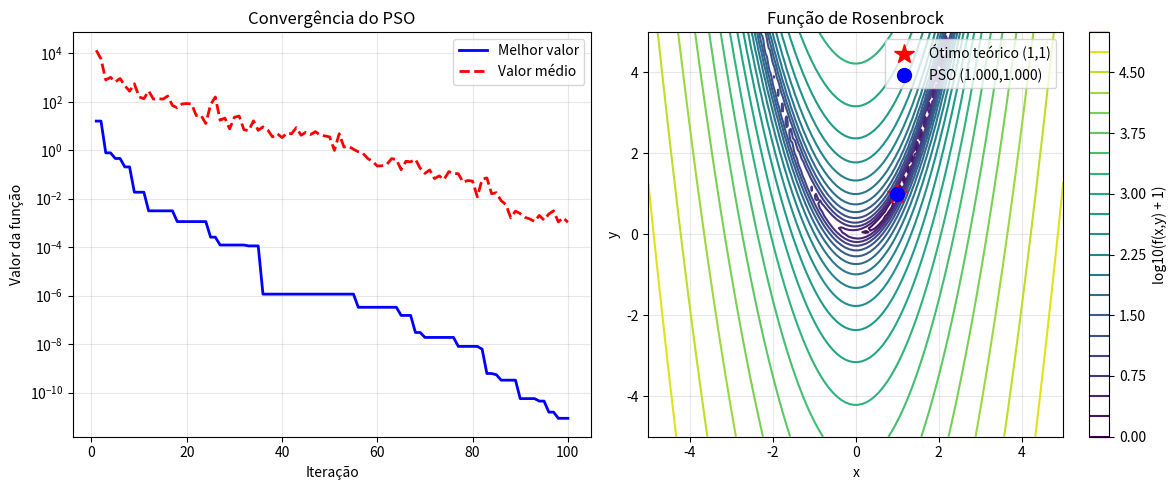

Python code for this plot: (Note: this script raises an exception after producing the figure.)
import numpy as np
import matplotlib.pyplot as plt
from matplotlib import cm
from mpl_toolkits.mplot3d import Axes3D
import random

class PSO:
    def __init__(self, num_particles=30, max_iterations=100, w=0.729, c1=1.49445, c2=1.49445):
        """
        Inicializa o algoritmo PSO
        
        Parâmetros:
        - num_particles: número de partículas no enxame
        - max_iterations: número máximo de iterações
        - w: peso de inércia
        - c1: coeficiente de aceleração cognitiva
        - c2: coeficiente de aceleração social
        """
        self.num_particles = num_particles
        self.max_iterations = max_iterations
        self.w = w
        self.c1 = c1
        self.c2 = c2
        
        # Limites do espaço de busca
        self.bounds = [(-5, 5), (-5, 5)]
        self.dimensions = len(self.bounds)
        
        # Histórico para análise
        self.best_fitness_history = []
        self.mean_fitness_history = []
        self.global_best_position = None
        self.global_best_fitness = float('inf')
        
    def rosenbrock_function(self, x, y):
        """
        Função de Rosenbrock: f(x,y) = (1-x)² + 100(y-x²)²
        """
        return (1 - x)**2 + 100 * (y - x**2)**2
    
    def fitness_function(self, position):
        """
        Função de fitness (objetivo a ser minimizada)
        """
        x, y = position
        return self.rosenbrock_function(x, y)
    
    def initialize_particles(self):
        """
        Inicializa as partículas com posições e velocidades aleatórias
        """
        particles = []
        
        for i in range(self.num_particles):
            # Posição inicial aleatória dentro dos limites
            position = np.array([
                random.uniform(self.bounds[0][0], self.bounds[0][1]),
                random.uniform(self.bounds[1][0], self.bounds[1][1])
            ])
            
            # Velocidade inicial aleatória (pequena)
            velocity = np.array([
                random.uniform(-1, 1),
                random.uniform(-1, 1)
            ])
            
            # Melhor posição pessoal inicial é a posição atual
            best_position = position.copy()
            best_fitness = self.fitness_function(position)
            
            particle = {
                'position': position,
                'velocity': velocity,
                'best_position': best_position,
                'best_fitness': best_fitness
            }
            
            particles.append(particle)
            
            # Atualiza o melhor global se necessário
            if best_fitness < self.global_best_fitness:
                self.global_best_fitness = best_fitness
                self.global_best_position = best_position.copy()
        
        return particles
    
    def update_velocity(self, particle):
        """
        Atualiza a velocidade da partícula usando a equação do PSO
        """
        r1 = random.random()
        r2 = random.random()
        
        cognitive_component = self.c1 * r1 * (particle['best_position'] - particle['position'])
        social_component = self.c2 * r2 * (self.global_best_position - particle['position'])
        
        particle['velocity'] = (self.w * particle['velocity'] + 
                               cognitive_component + 
                               social_component)
        
        # Limita a velocidade para evitar explosão
        max_velocity = 2.0
        particle['velocity'] = np.clip(particle['velocity'], -max_velocity, max_velocity)
    
    def update_position(self, particle):
        """
        Atualiza a posição da partícula
        """
        particle['position'] += particle['velocity']
        
        # Aplica os limites do espaço de busca
        for i in range(self.dimensions):
            if particle['position'][i] < self.bounds[i][0]:
                particle['position'][i] = self.bounds[i][0]
                particle['velocity'][i] = 0  # Para a velocidade na direção da parede
            elif particle['position'][i] > self.bounds[i][1]:
                particle['position'][i] = self.bounds[i][1]
                particle['velocity'][i] = 0
    
    def optimize(self):
        """
        Executa o algoritmo PSO
        """
        particles = self.initialize_particles()
        
        print(f"PSO iniciado com {self.num_particles} partículas")
        print(f"Configurações: w={self.w}, c1={self.c1}, c2={self.c2}")
        print(f"Melhor inicial: {self.global_best_fitness:.6f}")
        
        for iteration in range(self.max_iterations):
            fitness_values = []
            
            for particle in particles:
                # Calcula fitness atual
                current_fitness = self.fitness_function(particle['position'])
                fitness_values.append(current_fitness)
                
                # Atualiza melhor pessoal
                if current_fitness < particle['best_fitness']:
                    particle['best_fitness'] = current_fitness
                    particle['best_position'] = particle['position'].copy()
                
                # Atualiza melhor global
                if current_fitness < self.global_best_fitness:
                    self.global_best_fitness = current_fitness
                    self.global_best_position = particle['position'].copy()
                
                # Atualiza velocidade e posição
                self.update_velocity(particle)
                self.update_position(particle)
            
            # Armazena histórico
            self.best_fitness_history.append(self.global_best_fitness)
            self.mean_fitness_history.append(np.mean(fitness_values))
            
            # Mostra progresso a cada 10 iterações
            if (iteration + 1) % 10 == 0:
                print(f"Iteração {iteration + 1}: Melhor = {self.global_best_fitness:.6f}, "
                      f"Média = {np.mean(fitness_values):.6f}")
        
        print(f"\nOtimização concluída!")
        print(f"Melhor solução encontrada: x = {self.global_best_position[0]:.6f}, "
              f"y = {self.global_best_position[1]:.6f}")
        print(f"Valor da função: {self.global_best_fitness:.6f}")
        
        return {
            'best_position': self.global_best_position,
            'best_fitness': self.global_best_fitness,
            'best_history': self.best_fitness_history,
            'mean_history': self.mean_fitness_history
        }

def plot_convergence(pso_results, title="Convergência do PSO"):
    """
    Plota a convergência do algoritmo
    """
    plt.figure(figsize=(12, 5))
    
    # Gráfico de convergência
    plt.subplot(1, 2, 1)
    iterations = range(1, len(pso_results['best_history']) + 1)
    plt.plot(iterations, pso_results['best_history'], 'b-', label='Melhor valor', linewidth=2)
    plt.plot(iterations, pso_results['mean_history'], 'r--', label='Valor médio', linewidth=2)
    plt.xlabel('Iteração')
    plt.ylabel('Valor da função')
    plt.title('Convergência do PSO')
    plt.legend()
    plt.grid(True, alpha=0.3)
    plt.yscale('log')
    
    # Gráfico da função de Rosenbrock
    plt.subplot(1, 2, 2)
    x = np.linspace(-5, 5, 100)
    y = np.linspace(-5, 5, 100)
    X, Y = np.meshgrid(x, y)
    Z = (1 - X)**2 + 100 * (Y - X**2)**2
    
    # Usa escala logarítmica para melhor visualização
    Z_log = np.log10(Z + 1)
    
    contour = plt.contour(X, Y, Z_log, levels=20)
    plt.colorbar(contour, label='log10(f(x,y) + 1)')
    
    # Marca a solução ótima teórica (1, 1)
    plt.plot(1, 1, 'r*', markersize=15, label='Ótimo teórico (1,1)')
    
    # Marca a melhor solução encontrada
    best_x, best_y = pso_results['best_position']
    plt.plot(best_x, best_y, 'bo', markersize=10, label=f'PSO ({best_x:.3f},{best_y:.3f})')
    
    plt.xlabel('x')
    plt.ylabel('y')
    plt.title('Função de Rosenbrock')
    plt.legend()
    plt.grid(True, alpha=0.3)
    
    plt.tight_layout()
    return plt

if __name__ == "__main__":
    # Executa o PSO
    pso = PSO(num_particles=30, max_iterations=100)
    results = pso.optimize()
    
    # Plota os resultados
    plt = plot_convergence(results)
    plt.savefig('/home/<user>/pso_convergence.png', dpi=300, bbox_inches='tight')
    plt.show()

